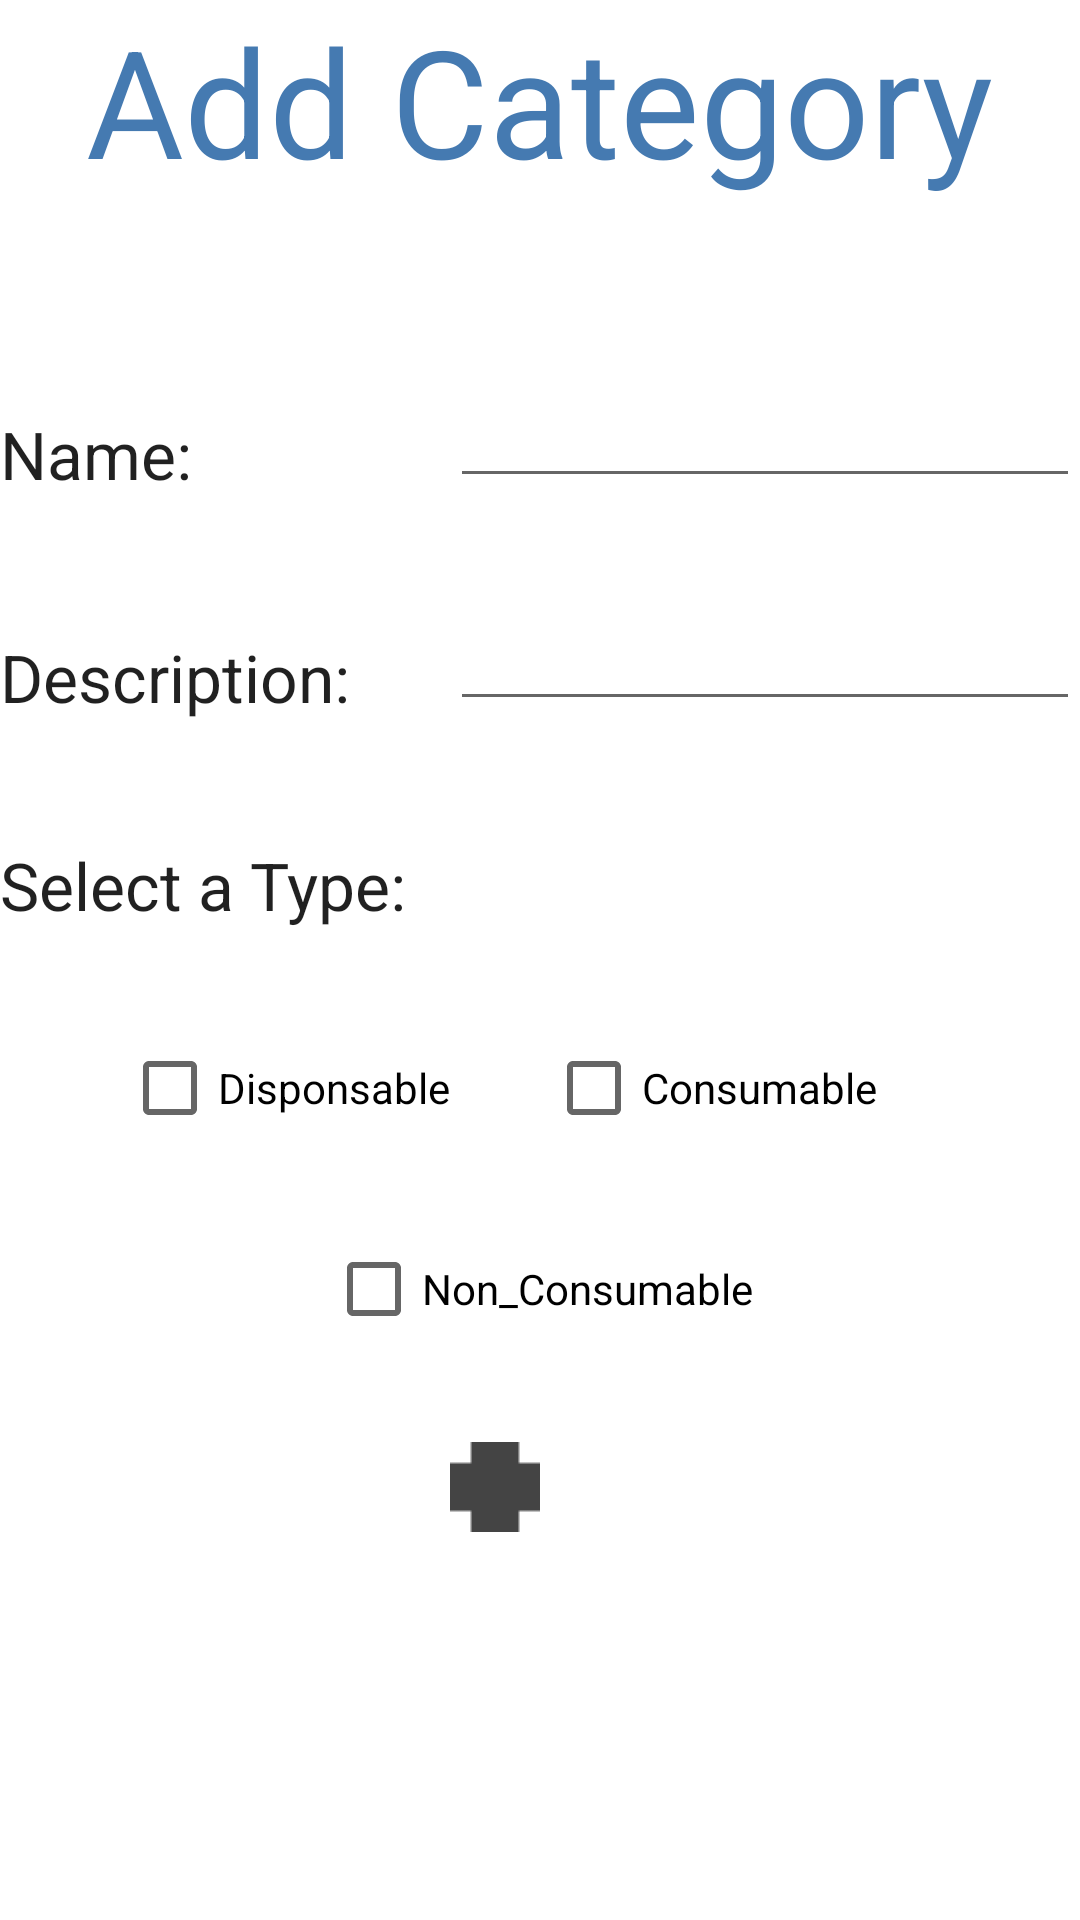

Layout XML and referenced resources for this Android screen:
<!-- AndroidManifest.xml: application theme CustomActionBarTheme -->
<!-- res/layout/add_category.xml -->
<?xml version="1.0" encoding="utf-8"?>
<RelativeLayout xmlns:android="http://schemas.android.com/apk/res/android"
    android:layout_width="match_parent" android:layout_height="match_parent"
    android:background="@android:color/background_light">

    <LinearLayout
        android:orientation="vertical"
        android:layout_width="fill_parent"
        android:layout_height="fill_parent">

        <TextView
            android:layout_width="wrap_content"
            android:layout_height="wrap_content"
            android:textAppearance="?android:attr/textAppearanceLarge"
            android:text="Add Category"
            android:id="@+id/textView9"
            android:layout_gravity="center_horizontal"
            android:textSize="50dp"
            android:textColor="#457AB1" />

        <RelativeLayout
            android:layout_width="match_parent"
            android:layout_height="match_parent"
            android:layout_gravity="center_horizontal">

            <TextView
                android:layout_width="wrap_content"
                android:layout_height="wrap_content"
                android:textAppearance="?android:attr/textAppearanceLarge"
                android:text="Name:"
                android:id="@+id/textView10"
                android:layout_alignParentTop="true"
                android:layout_alignParentStart="true"
                android:layout_marginTop="70dp" />

            <EditText
                android:layout_width="wrap_content"
                android:layout_height="wrap_content"
                android:inputType="textPersonName"
                android:ems="10"
                android:id="@+id/txtname_cat"
                android:layout_alignBottom="@+id/textView10"
                android:layout_alignStart="@+id/txtdes_cat" />

            <TextView
                android:layout_width="wrap_content"
                android:layout_height="wrap_content"
                android:textAppearance="?android:attr/textAppearanceLarge"
                android:text="Description:"
                android:id="@+id/textView11"
                android:layout_below="@+id/textView10"
                android:layout_alignParentStart="true"
                android:layout_marginTop="45dp" />

            <EditText
                android:layout_width="wrap_content"
                android:layout_height="wrap_content"
                android:inputType="textPersonName"
                android:ems="10"
                android:id="@+id/txtdes_cat"
                android:layout_alignBottom="@+id/textView11"
                android:layout_alignParentEnd="true" />

            <TextView
                android:layout_width="wrap_content"
                android:layout_height="wrap_content"
                android:textAppearance="?android:attr/textAppearanceLarge"
                android:text="Select a Type:"
                android:id="@+id/textView12"
                android:layout_below="@+id/textView11"
                android:layout_alignParentStart="true"
                android:layout_marginTop="40dp" />

            <CheckBox
                android:layout_width="wrap_content"
                android:layout_height="wrap_content"
                android:text="Disponsable"
                android:id="@+id/chec_disp_cat"
                android:layout_marginTop="37dp"
                android:layout_below="@+id/textView12"
                android:layout_toStartOf="@+id/txtdes_cat"
                android:checked="false" />

            <CheckBox
                android:layout_width="wrap_content"
                android:layout_height="wrap_content"
                android:text="Consumable"
                android:id="@+id/chec_cons_cat"
                android:layout_alignTop="@+id/chec_disp_cat"
                android:layout_toEndOf="@+id/chec_disp_cat"
                android:layout_marginStart="32dp"
                android:checked="false" />

            <CheckBox
                android:layout_width="wrap_content"
                android:layout_height="wrap_content"
                android:text="Non_Consumable"
                android:id="@+id/chec_noco_cat"
                android:layout_marginTop="35dp"
                android:layout_below="@+id/chec_disp_cat"
                android:layout_centerHorizontal="true"
                android:checked="false" />

            <ImageButton
                android:layout_width="30dp"
                android:layout_height="30dp"
                android:id="@+id/imgbtn_addcategory"
                android:src="@drawable/plus"
                android:layout_below="@+id/chec_noco_cat"
                android:layout_toEndOf="@+id/chec_disp_cat"
                android:layout_marginTop="35dp"
                android:background="@null" />
        </RelativeLayout>
    </LinearLayout>
</RelativeLayout>
<!-- resources referenced by this layout -->
<resources>
  <!-- drawable plus: png bitmap (drawable, 389 bytes) -->
  <style name="CustomActionBarTheme" parent="@style/Theme.AppCompat.Light.DarkActionBar">
          <item name="android:actionBarStyle">@style/MyActionBar</item>
          <item name="android:actionBarTabTextStyle">@style/MyActionBarTabText</item>
          <item name="android:actionMenuTextColor">@color/actionbar_text</item>
  
          
          <item name="actionBarStyle">@style/MyActionBar</item>
          <item name="actionBarTabTextStyle">@style/MyActionBarTabText</item>
          <item name="actionMenuTextColor">@color/actionbar_text</item>
      </style>
  <style name="MyActionBar" parent="@style/Widget.AppCompat.Light.ActionBar.Solid.Inverse">
          <item name="android:background">@color/actionbar_background</item>
          <item name="android:titleTextStyle">@style/MyActionBarTitleText</item>
  
          
          <item name="background">@color/actionbar_background</item>
          <item name="titleTextStyle">@style/MyActionBarTitleText</item>
      </style>
  <style name="MyActionBarTabText" parent="@style/Widget.AppCompat.ActionBar.TabText">
          <item name="android:textColor">@color/actionbar_text</item>
      </style>
  <color name="actionbar_text">#ffffff</color>
  <color name="actionbar_background">#457AB1</color>
  <style name="MyActionBarTitleText" parent="@style/TextAppearance.AppCompat.Widget.ActionBar.Title">
          <item name="android:textColor">@color/actionbar_text</item>
      </style>
</resources>
